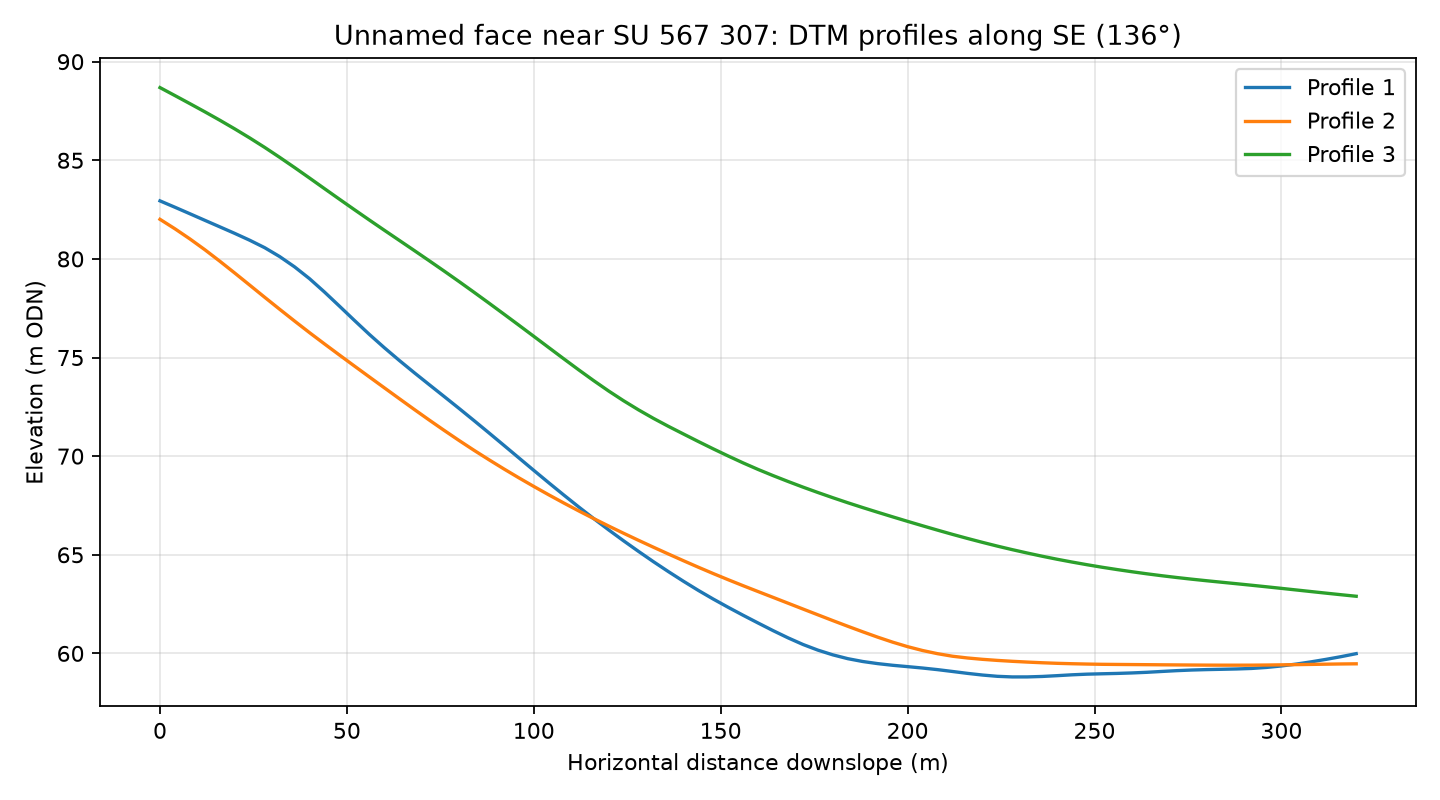

The file beside this chart, header and first rows:
profile, distance_m, elevation_m
1, 0.0, 82.94
1, 4.0, 82.62
1, 8.0, 82.29
1, 12.0, 81.96
1, 16.0, 81.63
1, 20.0, 81.29
1, 24.0, 80.95
1, 28.0, 80.57
1, 32.0, 80.12
1, 36.0, 79.6
1, 40.0, 79
1, 44.0, 78.32
1, 48.0, 77.61
1, 52.0, 76.88
1, 56.0, 76.17
1, 60.0, 75.5
1, 64.0, 74.86
1, 68.0, 74.23
1, 72.0, 73.63
1, 76.0, 73.03
1, 80.0, 72.42
1, 84.0, 71.8
1, 88.0, 71.18
1, 92.0, 70.55
1, 96.0, 69.91
1, 100.0, 69.28
1, 104.0, 68.65
1, 108.0, 68.03
1, 112.0, 67.43
1, 116.0, 66.84
1, 120.0, 66.27
1, 124.0, 65.71
1, 128.0, 65.17
1, 132.0, 64.65
1, 136.0, 64.15
1, 140.0, 63.66
1, 144.0, 63.2
1, 148.0, 62.76
1, 152.0, 62.34
1, 156.0, 61.93
1, 160.0, 61.54
1, 164.0, 61.16
1, 168.0, 60.79
1, 172.0, 60.45
1, 176.0, 60.17
1, 180.0, 59.93
1, 184.0, 59.73
1, 188.0, 59.59
1, 192.0, 59.48
1, 196.0, 59.4
1, 200.0, 59.33
1, 204.0, 59.26
1, 208.0, 59.18
1, 212.0, 59.08
1, 216.0, 58.99
1, 220.0, 58.9
1, 224.0, 58.84
1, 228.0, 58.81
1, 232.0, 58.81
1, 236.0, 58.83
... 183 more rows
